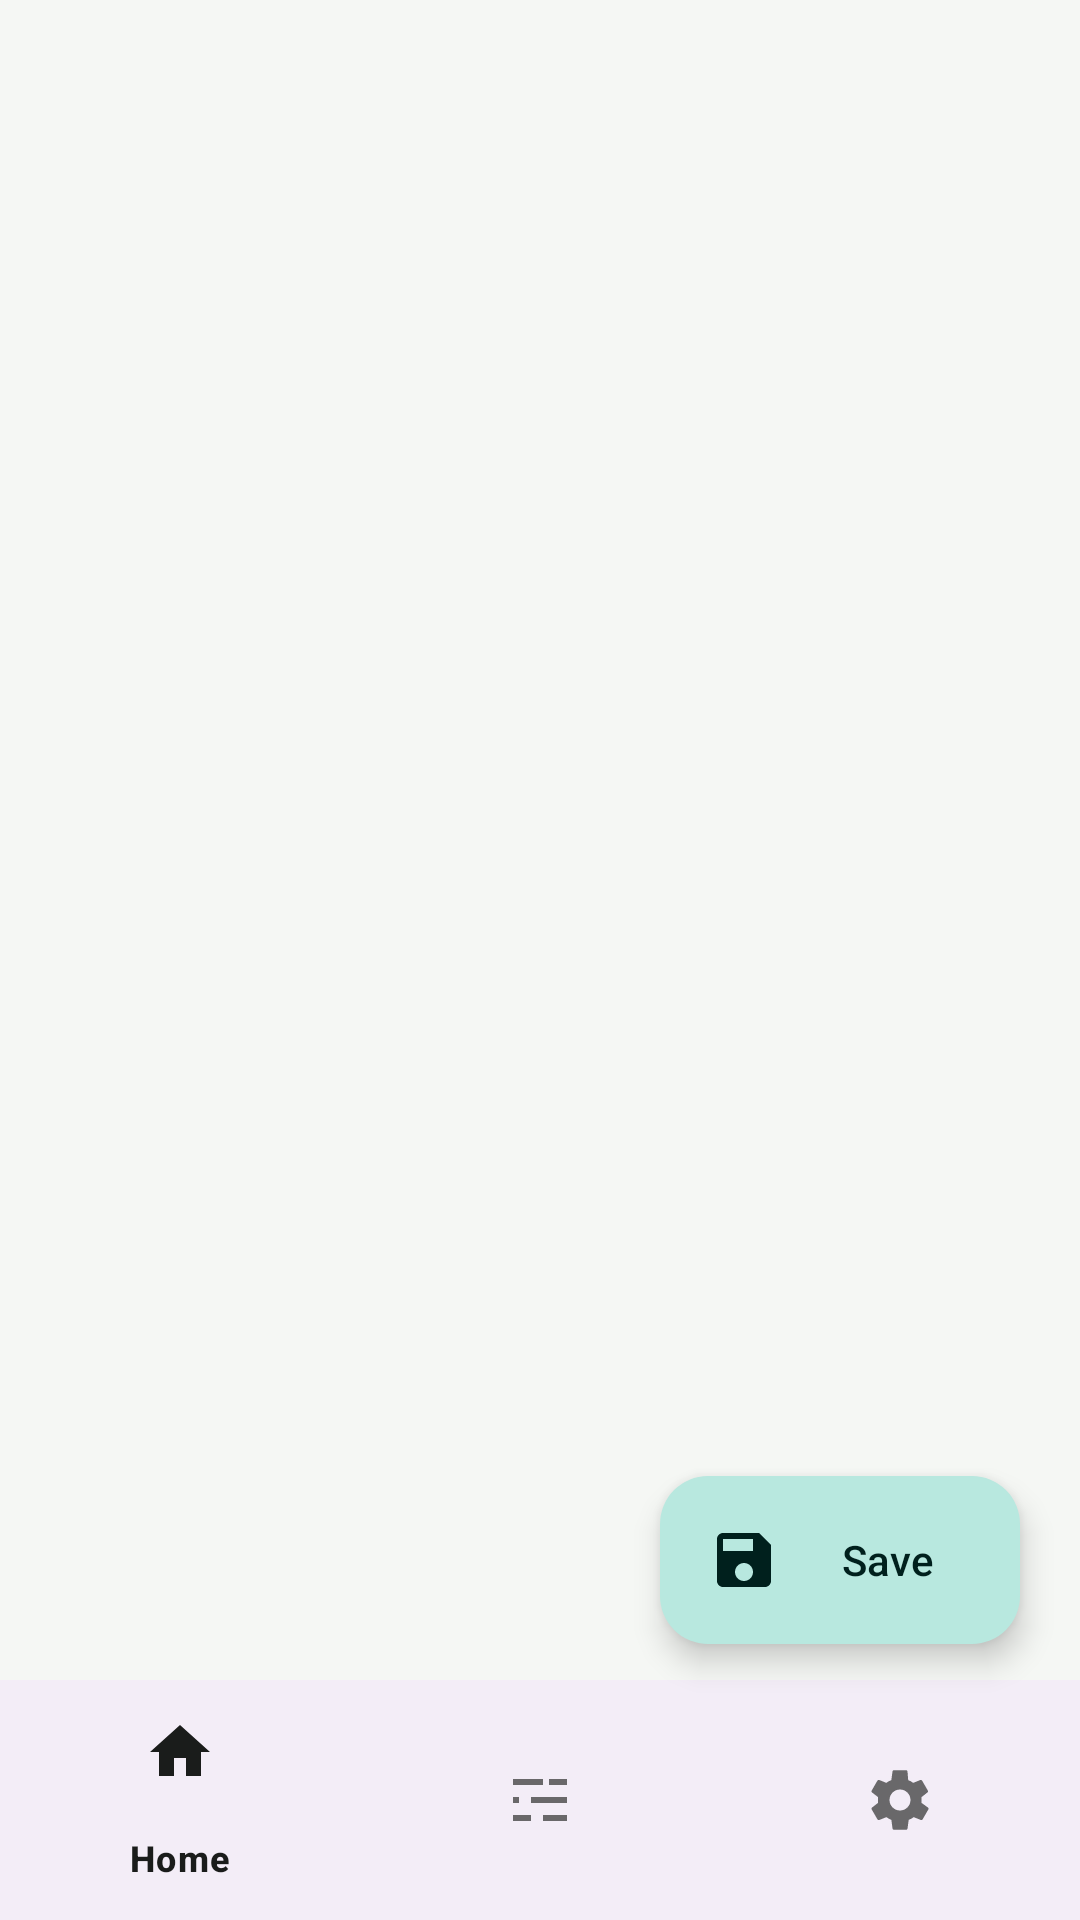

The Android layout XML behind this screen, and the referenced resources:
<!-- AndroidManifest.xml: application theme Theme.DeviceSpoofLab -->
<!-- res/layout/activity_main.xml -->
<?xml version="1.0" encoding="utf-8"?>
<androidx.coordinatorlayout.widget.CoordinatorLayout xmlns:android="http://schemas.android.com/apk/res/android"
    xmlns:app="http://schemas.android.com/apk/res-auto"
    android:layout_width="match_parent"
    android:layout_height="match_parent"
    android:background="?android:attr/colorBackground">

    <LinearLayout
        android:id="@+id/content_host"
        android:layout_width="match_parent"
        android:layout_height="match_parent"
        android:orientation="horizontal">

        <com.google.android.material.navigationrail.NavigationRailView
            android:id="@+id/navigation_rail"
            android:layout_width="wrap_content"
            android:layout_height="match_parent"
            android:background="@android:color/transparent"
            android:visibility="gone"
            app:itemIconTint="@color/bottom_navigation_item_tint"
            app:itemTextColor="@color/bottom_navigation_item_tint"
            app:labelVisibilityMode="selected"
            app:menu="@menu/main_navigation"
            app:menuGravity="center" />

        <androidx.fragment.app.FragmentContainerView
            android:id="@+id/fragment_container"
            android:layout_width="0dp"
            android:layout_height="match_parent"
            android:layout_weight="1" />
    </LinearLayout>

    <com.google.android.material.bottomnavigation.BottomNavigationView
        android:id="@+id/bottom_navigation"
        android:layout_width="match_parent"
        android:layout_height="wrap_content"
        android:layout_gravity="bottom"
        android:backgroundTint="?attr/colorSurface"
        app:itemIconTint="@color/bottom_navigation_item_tint"
        app:itemTextColor="@color/bottom_navigation_item_tint"
        app:labelVisibilityMode="selected"
        app:menu="@menu/main_navigation" />

    <com.google.android.material.floatingactionbutton.ExtendedFloatingActionButton
        android:id="@+id/save_fab"
        android:layout_width="wrap_content"
        android:layout_height="wrap_content"
        android:layout_gravity="bottom|end"
        android:layout_marginEnd="20dp"
        android:layout_marginBottom="92dp"
        android:text="@string/save_profile"
        app:icon="@drawable/ic_save_24" />

</androidx.coordinatorlayout.widget.CoordinatorLayout>
<!-- resources referenced by this layout -->
<resources>
  <!-- drawable ic_save_24 (drawable) -->
  <?xml version="1.0" encoding="utf-8"?>
  <vector xmlns:android="http://schemas.android.com/apk/res/android"
      android:width="24dp"
      android:height="24dp"
      android:viewportWidth="24"
      android:viewportHeight="24">
      <path
          android:fillColor="@android:color/white"
          android:pathData="M17,3H5C3.89,3 3,3.9 3,5V19C3,20.1 3.89,21 5,21H19C20.1,21 21,20.1 21,19V7L17,3ZM12,19C10.34,19 9,17.66 9,16C9,14.34 10.34,13 12,13C13.66,13 15,14.34 15,16C15,17.66 13.66,19 12,19ZM15,9H5V5H15V9Z" />
  </vector>
  <string name="save_profile">Save</string>
  <style name="Theme.DeviceSpoofLab" parent="Theme.Material3.DayNight.NoActionBar">
          <item name="colorPrimary">@color/dsl_primary</item>
          <item name="colorOnPrimary">@color/dsl_on_primary</item>
          <item name="colorPrimaryContainer">@color/dsl_primary_container</item>
          <item name="colorOnPrimaryContainer">@color/dsl_on_primary_container</item>
          <item name="colorSecondary">@color/dsl_secondary</item>
          <item name="colorOnSecondary">@color/dsl_on_secondary</item>
          <item name="colorSecondaryContainer">@color/dsl_secondary_container</item>
          <item name="colorOnSecondaryContainer">@color/dsl_on_secondary_container</item>
          <item name="colorTertiary">@color/dsl_tertiary</item>
          <item name="colorOnTertiary">@color/dsl_on_tertiary</item>
          <item name="android:colorBackground">@color/dsl_background</item>
          <item name="colorOnBackground">@color/dsl_on_background</item>
          <item name="colorSurface">@color/dsl_surface</item>
          <item name="colorOnSurface">@color/dsl_on_surface</item>
          <item name="colorSurfaceVariant">@color/dsl_surface_variant</item>
          <item name="colorOnSurfaceVariant">@color/dsl_on_surface_variant</item>
          <item name="colorOutline">@color/dsl_outline</item>
          <item name="colorOutlineVariant">@color/dsl_outline_variant</item>
          <item name="android:statusBarColor">@android:color/transparent</item>
          <item name="android:navigationBarColor">@color/dsl_background</item>
          <item name="android:windowLightStatusBar">true</item>
      </style>
  <color name="dsl_primary">#14635C</color>
  <color name="dsl_on_primary">#FFFFFF</color>
  <color name="dsl_primary_container">#B8E8DF</color>
  <color name="dsl_on_primary_container">#00201D</color>
  <color name="dsl_secondary">#566B66</color>
  <color name="dsl_on_secondary">#FFFFFF</color>
  <color name="dsl_secondary_container">#D8ECE6</color>
  <color name="dsl_on_secondary_container">#121F1C</color>
  <color name="dsl_tertiary">#A85C2A</color>
  <color name="dsl_on_tertiary">#FFFFFF</color>
  <color name="dsl_background">#F5F7F4</color>
  <color name="dsl_on_background">#1A1C1B</color>
  <color name="dsl_surface">#FFFFFF</color>
  <color name="dsl_on_surface">#1A1C1B</color>
  <color name="dsl_surface_variant">#E3E8E3</color>
  <color name="dsl_on_surface_variant">#414844</color>
  <color name="dsl_outline">#727A75</color>
  <color name="dsl_outline_variant">#C1C8C3</color>
</resources>
